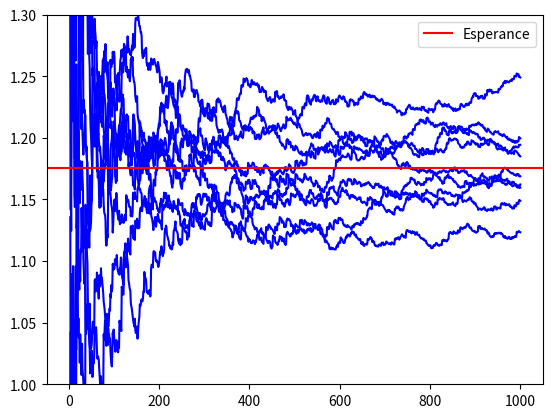
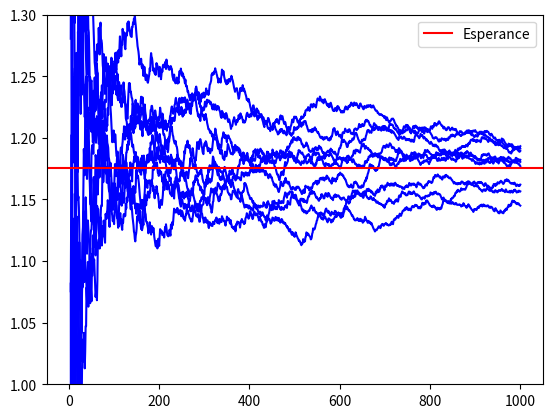
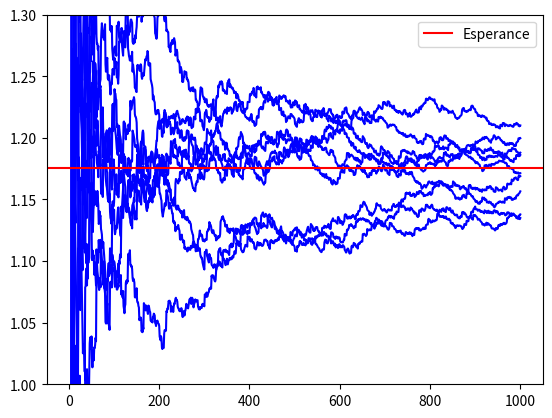

Reproduce these figures in Python, in order.
# -*- coding: utf-8 -*-
print("-" * 40)
print("TP3 Exo 2 Question 4")
print("-" * 40)

import numpy as np
import matplotlib.pyplot as plt

print("Estimation avec stratification non proportionnelle \n")

Esp_gY = np.sinh(1.0)
Var_gY = (1. - np.exp(-2.)) / 2

N = 1000 # Taille echantillon

# Stratification non proportionnelle

def stratificationNonProportionnelle(r):
    N1 = int(N*r)
    N2 = int(N - N1)
    
    ################
    # Completer avec N1 et N2 tirages
    # des lois conditionnelles sur les strates
    X1 = np.exp(np.random.rand(N1)*2-1)
    X2 = np.exp(np.random.rand(N2)*2-1)
    ################
    
    ################
    # Estimateur stratifie
    J_N = (np.mean(X1)+np.mean(X2))*0.5
    
    ############################################################
    # On evalue par simulation la variance de l'estimateur J_N
    var = 0.25*np.var(X1)+0.25*np.var(X2)
        
    demiLargeurIC = 1.96*np.sqrt(var/N)
    
    erreurRelative = demiLargeurIC / J_N
    
    print("Estimateur par stratification non proportionnelle, r = %1.2f \n" %r)
    
    print("Esp_gY = %1.3f Var_gY = %1.3f" %(Esp_gY, Var_gY))
    print("J_N = %1.3f  var*N = %1.3f" %(J_N, var))
    print("IC = [%1.3f,%1.3f] \n" %(J_N - demiLargeurIC, J_N + demiLargeurIC))
    
    print("erreurRelative = %1.3f" %erreurRelative)
    print("gain en nombre de simulations par rapport a MC : %1.2f" %(Var_gY/var))
    
    ############################################
    ## Trajectoires de l'estimateur stratifie pour n=1,..,N
    ############################################
    M = 10
    
    #####################
    # Completer avec M x N1 et M x N2 tirages
    # des lois conditionnelles sur les strates
    X1 = np.exp(np.random.rand(M,N1)*2-1)
    X2 = np.exp(np.random.rand(M,N2)*2-1)
    
    Y1 = np.exp(X1); Y2 = np.exp(X2)
    
    J_n = np.zeros((M,N))
    
    #####################
    # Completer avec le calcul de l'estimateur
    # stratifie pour les differentes valeurs de n
    for n in np.arange(int(1/r),N):
        n1 = int(n*r)
        n2 = n-n1
        J_n[:,n] = (np.mean(X1[:,0:n1],axis =1)+np.mean(X2[:,0:n2],axis =1))*0.5
        
    ############################################
    # Affichage des trajectoire
    integers1toN = np.arange(1,N+1)
    
    fig = plt.figure()
    ax = fig.add_subplot(111)
    ax.plot(integers1toN, J_n[1:10,:].T, color="b")
    
    ax.set_ylim(1.0, 1.3)
    ax.axhline(Esp_gY, color="r", label="Esperance")
    ax.legend(loc="best")
    plt.show()

stratificationNonProportionnelle(0.8)
stratificationNonProportionnelle(0.4)
stratificationNonProportionnelle(0.2)